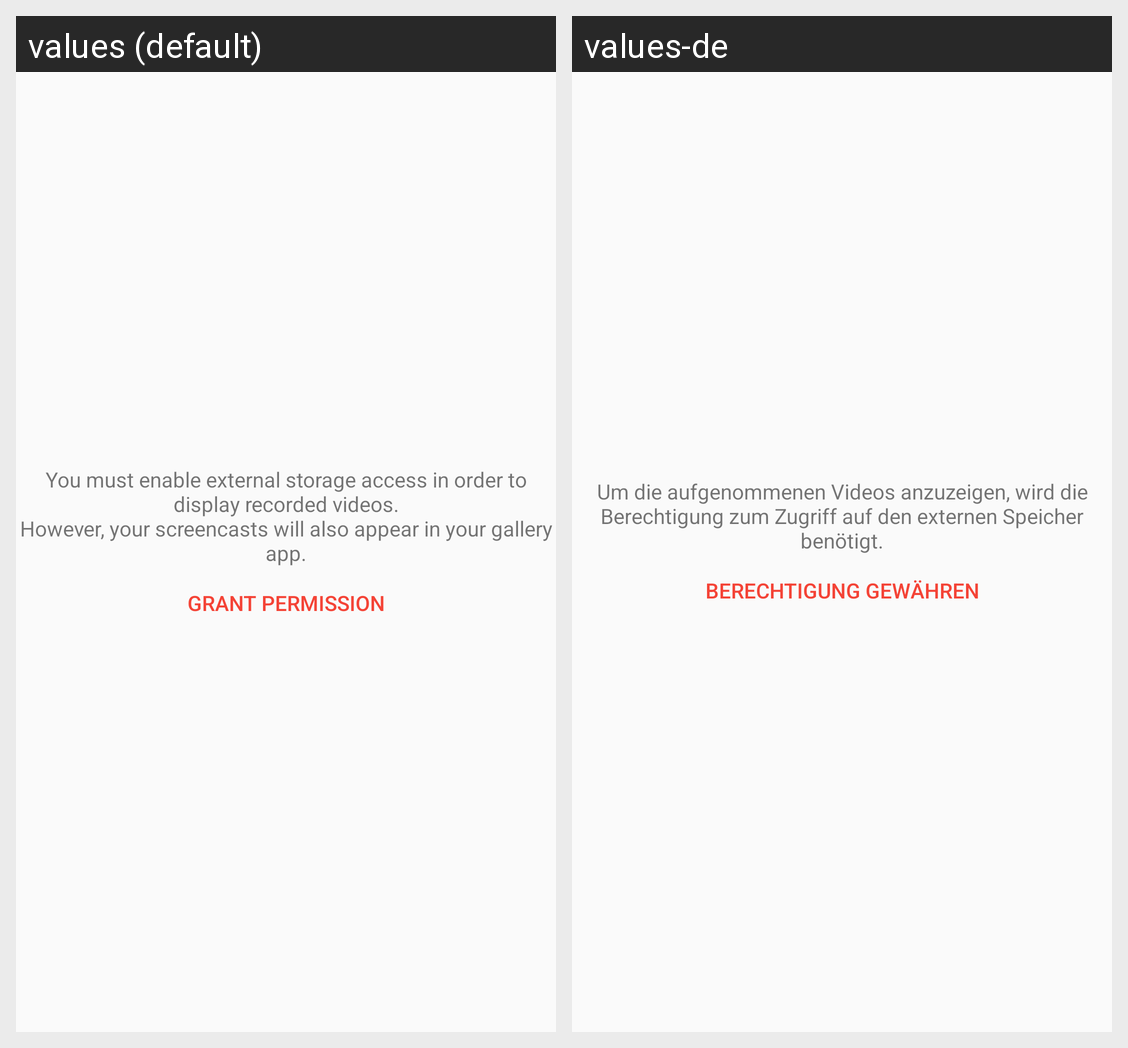

Strings drawn on this Android screen and how each of the app's shown locales translates them:
Android screen res/layout/include_no_storage_permission.xml rendered under 2 locales, left to right: values (default), values-de. Device: Nexus 5 (rendered at 1080×1920; each locale shown at half size, 540×960, under a caption strip naming it); theme AppTheme.
Strings drawn on this screen, with the default value and each locale's value (text and hints the layout hard-codes, and strings that could not be matched under every locale, appear in the picture but are not listed):

hint_must_enable_external_storage_access
  values: You must enable external storage access in order to display recorded videos.
      However, your screencasts will also appear in your gallery app.
  values-de: Um die aufgenommenen Videos anzuzeigen, wird die Berechtigung zum Zugriff auf den externen Speicher benötigt.

button_grant_permission
  values: Grant permission
  values-de: Berechtigung gewähren
